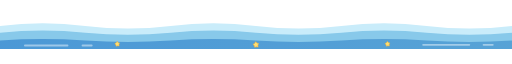
t = 0.00 s
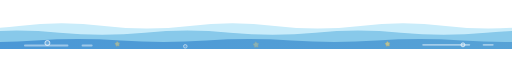
t = 1.67 s
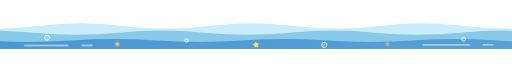
t = 3.33 s
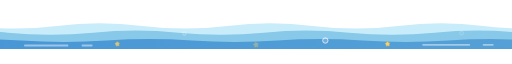
t = 5.00 s
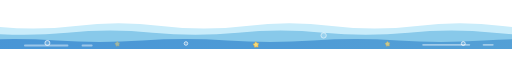
t = 6.67 s
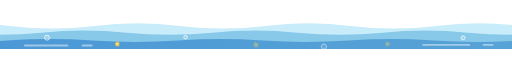
t = 8.33 s

The animated SVG that drew these frames (rendered in a browser with its animation timeline set to each time). Animation: 14 SMIL elements (animate=7,animateTransform=7); frames cover the first 8.33 s, repeats indefinitely.

<svg xmlns="http://www.w3.org/2000/svg" viewBox="0 0 1440 96" role="presentation">
  <defs>
    <linearGradient id="deep" x1="0" x2="1" y1="0" y2="0"><stop offset="0" stop-color="#4895d6"/><stop offset="1" stop-color="#5ba6d6"/></linearGradient>
    <clipPath id="frame"><rect width="1440" height="96"/></clipPath>
  </defs>
  <g clip-path="url(#frame)">
    <g><animateTransform attributeName="transform" type="translate" values="0 0;480 0" dur="15s" repeatCount="indefinite"/>
      <path d="M-480 96V24q120 -15 240 0t240 0t240 0t240 0t240 0t240 0t240 0t240 0t240 0t240 0V96Z" fill="#ffffff"/>
      <path d="M-480 96V31q120 -15 240 0t240 0t240 0t240 0t240 0t240 0t240 0t240 0t240 0t240 0V96Z" fill="#c9ecfa"/>
    </g>
    <path d="M-480 96V50q120 -12 240 0t240 0t240 0t240 0t240 0t240 0t240 0t240 0t240 0t240 0V96Z" fill="#88c9ea"><animateTransform attributeName="transform" type="translate" values="0 0;-480 0" dur="11s" repeatCount="indefinite"/></path>
    <path d="M-480 96V72q120 -8 240 0t240 0t240 0t240 0t240 0t240 0t240 0t240 0t240 0t240 0V96Z" fill="url(#deep)"><animateTransform attributeName="transform" type="translate" values="0 0;480 0" dur="8s" repeatCount="indefinite"/></path>
    <path d="M70 86H190M232 86H258M1190 84H1320M1360 84H1386" stroke="#fff" stroke-opacity=".45" stroke-width="5" stroke-linecap="round"/>
    <path transform="translate(330 82) scale(0.62)" d="M-2.78 -10.15Q-1.58 -12.9 0.26 -10.56L1.39 -9.12Q3.54 -6.38 6.7 -5.87L8.35 -5.6Q11.06 -5.16 9.55 -2.82L8.63 -1.39Q6.87 1.34 7.74 4.8L8.19 6.61Q8.93 9.58 6.04 8.78L4.28 8.28Q0.9 7.34 -1.92 8.67L-3.4 9.36Q-5.82 10.5 -6.04 7.8L-6.18 6.15Q-6.43 3 -8.97 0.72L-10.3 -0.47Q-12.47 -2.42 -9.75 -3.45L-8.08 -4.07Q-4.91 -5.27 -3.51 -8.47Z" fill="#ffdf73" stroke="#f0ae38" stroke-width="2.3" stroke-linejoin="round"><animate attributeName="opacity" values="1;.3;1" dur="2.8s" repeatCount="indefinite"/></path><path transform="translate(720 84) scale(0.72)" d="M-2.78 -10.15Q-1.58 -12.9 0.26 -10.56L1.39 -9.12Q3.54 -6.38 6.7 -5.87L8.35 -5.6Q11.06 -5.16 9.55 -2.82L8.63 -1.39Q6.87 1.34 7.74 4.8L8.19 6.61Q8.93 9.58 6.04 8.78L4.28 8.28Q0.9 7.34 -1.92 8.67L-3.4 9.36Q-5.82 10.5 -6.04 7.8L-6.18 6.15Q-6.43 3 -8.97 0.72L-10.3 -0.47Q-12.47 -2.42 -9.75 -3.45L-8.08 -4.07Q-4.91 -5.27 -3.51 -8.47Z" fill="#ffdf73" stroke="#f0ae38" stroke-width="2.3" stroke-linejoin="round"><animate attributeName="opacity" values="1;.3;1" dur="3.4s" repeatCount="indefinite"/></path><path transform="translate(1090 82) scale(0.62)" d="M-2.78 -10.15Q-1.58 -12.9 0.26 -10.56L1.39 -9.12Q3.54 -6.38 6.7 -5.87L8.35 -5.6Q11.06 -5.16 9.55 -2.82L8.63 -1.39Q6.87 1.34 7.74 4.8L8.19 6.61Q8.93 9.58 6.04 8.78L4.28 8.28Q0.9 7.34 -1.92 8.67L-3.4 9.36Q-5.82 10.5 -6.04 7.8L-6.18 6.15Q-6.43 3 -8.97 0.72L-10.3 -0.47Q-12.47 -2.42 -9.75 -3.45L-8.08 -4.07Q-4.91 -5.27 -3.51 -8.47Z" fill="#ffdf73" stroke="#f0ae38" stroke-width="2.3" stroke-linejoin="round"><animate attributeName="opacity" values="1;.3;1" dur="2.4s" repeatCount="indefinite"/></path>
    <g opacity="0"><animate attributeName="opacity" values="0;.9;.9;0" keyTimes="0;.15;.75;1" dur="5s" begin="0s" repeatCount="indefinite"/><animateTransform attributeName="transform" type="translate" values="130 93;135 72;127 48" dur="5s" begin="0s" repeatCount="indefinite"/><circle r="7" fill="#fff" fill-opacity=".2" stroke="#fff" stroke-width="2.2"/></g><g opacity="0"><animate attributeName="opacity" values="0;.9;.9;0" keyTimes="0;.15;.75;1" dur="4.2s" begin="1.2s" repeatCount="indefinite"/><animateTransform attributeName="transform" type="translate" values="520 93;525 72;517 48" dur="4.2s" begin="1.2s" repeatCount="indefinite"/><circle r="5" fill="#fff" fill-opacity=".2" stroke="#fff" stroke-width="2.2"/></g><g opacity="0"><animate attributeName="opacity" values="0;.9;.9;0" keyTimes="0;.15;.75;1" dur="5.6s" begin="2.2s" repeatCount="indefinite"/><animateTransform attributeName="transform" type="translate" values="910 93;915 72;907 48" dur="5.6s" begin="2.2s" repeatCount="indefinite"/><circle r="7.5" fill="#fff" fill-opacity=".2" stroke="#fff" stroke-width="2.2"/></g><g opacity="0"><animate attributeName="opacity" values="0;.9;.9;0" keyTimes="0;.15;.75;1" dur="4.6s" begin="0.7s" repeatCount="indefinite"/><animateTransform attributeName="transform" type="translate" values="1300 93;1305 72;1297 48" dur="4.6s" begin="0.7s" repeatCount="indefinite"/><circle r="5.5" fill="#fff" fill-opacity=".2" stroke="#fff" stroke-width="2.2"/></g>
  </g>
</svg>
